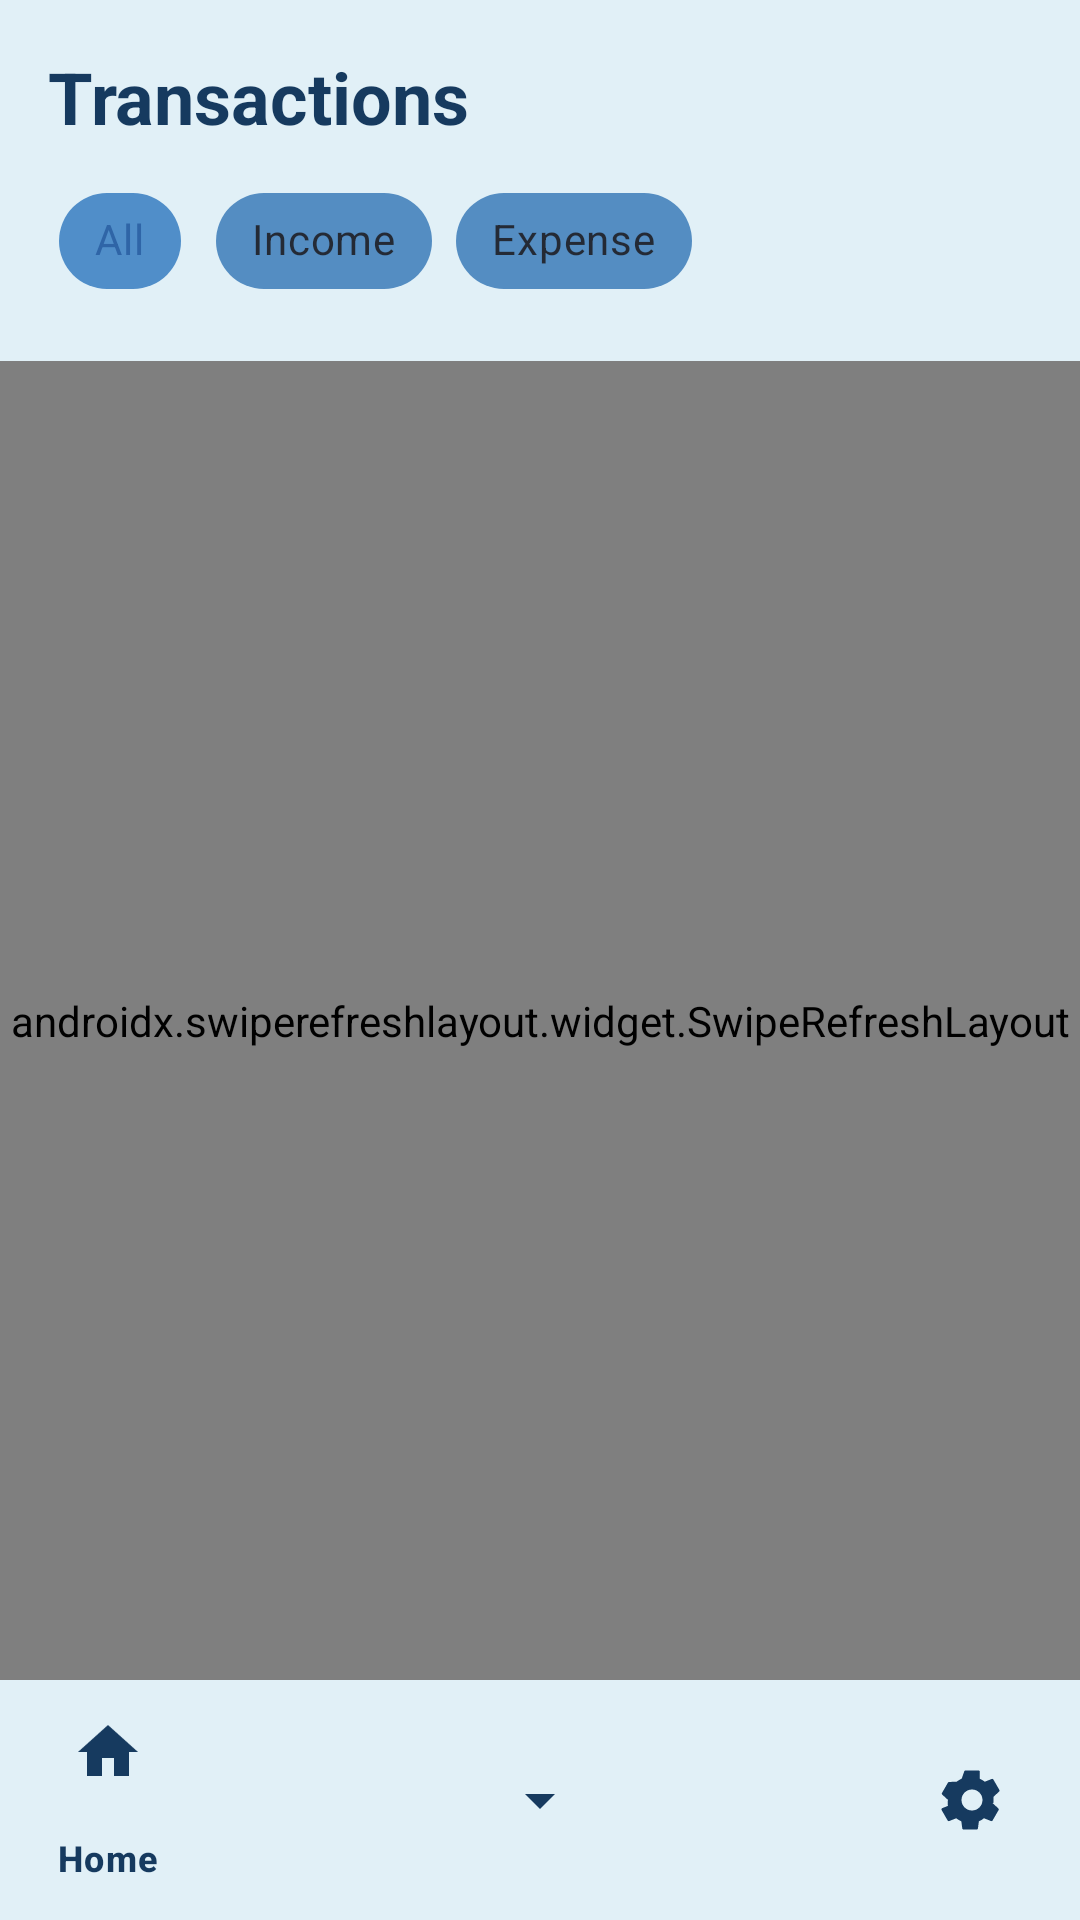

The Android layout XML behind this screen, and the referenced resources:
<!-- AndroidManifest.xml: application theme Theme.TrackMyFunds -->
<!-- res/layout/activity_transactions.xml -->
<?xml version="1.0" encoding="utf-8"?>
<RelativeLayout xmlns:android="http://schemas.android.com/apk/res/android"
    xmlns:tools="http://schemas.android.com/tools"
    xmlns:app="http://schemas.android.com/apk/res-auto"
    android:layout_width="match_parent"
    android:layout_height="match_parent"
    android:background="@color/background_primary"
    tools:context=".TransactionsActivity">

    
    <com.google.android.material.appbar.AppBarLayout
        android:id="@+id/appBarLayout"
        android:layout_width="match_parent"
        android:layout_height="wrap_content"
        android:background="@color/background_primary"
        android:elevation="0dp">

        <RelativeLayout
            android:layout_width="match_parent"
            android:layout_height="wrap_content"
            android:padding="16dp">

            <TextView
                android:id="@+id/transactionsTitle"
                android:layout_width="wrap_content"
                android:layout_height="wrap_content"
                android:text="@string/transaction"
                android:textSize="24sp"
                android:textStyle="bold"
                android:textColor="@color/accent_secondary"/>

            <com.google.android.material.chip.ChipGroup
                android:id="@+id/filterChipGroup"
                android:layout_width="wrap_content"
                android:layout_height="wrap_content"
                android:layout_below="@id/transactionsTitle"
                android:layout_marginTop="8dp"
                app:singleSelection="true">

                <com.google.android.material.chip.Chip
                    android:id="@+id/allChip"
                    android:layout_width="wrap_content"
                    android:layout_height="wrap_content"
                    android:text="All"
                    android:checked="true"
                    style="@style/Widget.MaterialComponents.Chip.Choice"/>

                <com.google.android.material.chip.Chip
                    android:id="@+id/incomeChip"
                    android:layout_width="wrap_content"
                    android:layout_height="wrap_content"
                    android:text="@string/income"
                    style="@style/Widget.MaterialComponents.Chip.Choice"/>

                <com.google.android.material.chip.Chip
                    android:id="@+id/expenseChip"
                    android:layout_width="wrap_content"
                    android:layout_height="wrap_content"
                    android:text="@string/expense"
                    style="@style/Widget.MaterialComponents.Chip.Choice"/>
            </com.google.android.material.chip.ChipGroup>
        </RelativeLayout>
    </com.google.android.material.appbar.AppBarLayout>

    
    <LinearLayout
        android:id="@+id/emptyStateLayout"
        android:layout_width="match_parent"
        android:layout_height="wrap_content"
        android:layout_centerInParent="true"
        android:orientation="vertical"
        android:gravity="center"
        android:visibility="gone">

        <ImageView
            android:layout_width="120dp"
            android:layout_height="120dp"
            android:src="@drawable/ic_transactions"
            android:alpha="0.5"
            app:tint="@color/accent_primary"/>

        <TextView
            android:layout_width="wrap_content"
            android:layout_height="wrap_content"
            android:text="No transactions yet"
            android:textSize="18sp"
            android:textColor="@color/accent_secondary"
            android:layout_marginTop="16dp"/>

        <com.google.android.material.button.MaterialButton
            android:id="@+id/addTransactionButton"
            android:layout_width="wrap_content"
            android:layout_height="wrap_content"
            android:text="Add Transaction"
            android:textAllCaps="false"
            android:layout_marginTop="8dp"
            app:cornerRadius="8dp"
            android:backgroundTint="@color/accent_primary"/>
    </LinearLayout>

    
    <androidx.swiperefreshlayout.widget.SwipeRefreshLayout
        android:id="@+id/swipeRefreshLayout"
        android:layout_width="match_parent"
        android:layout_height="match_parent"
        android:layout_below="@id/appBarLayout"
        android:layout_above="@id/bottomNavigationView">

        <androidx.recyclerview.widget.RecyclerView
            android:id="@+id/transactionsRecyclerView"
            android:layout_width="match_parent"
            android:layout_height="match_parent"
            android:clipToPadding="false"
            android:paddingHorizontal="16dp"
            android:paddingTop="8dp"
            android:paddingBottom="8dp"/>

    </androidx.swiperefreshlayout.widget.SwipeRefreshLayout>

    <com.google.android.material.bottomnavigation.BottomNavigationView
        android:id="@+id/bottomNavigationView"
        android:layout_width="match_parent"
        android:layout_height="wrap_content"
        android:layout_alignParentBottom="true"
        android:background="@color/background_primary"
        app:itemIconTint="@color/accent_secondary"
        app:itemTextColor="@color/accent_secondary"
        app:menu="@menu/bottom_nav_menu"/>

</RelativeLayout>
<!-- resources referenced by this layout -->
<resources>
  <color name="accent_primary">#2F65A7</color>
  <color name="accent_secondary">#163A5F</color>
  <color name="background_primary">#E1F0F7</color>
  <!-- drawable ic_transactions (drawable) -->
  <vector xmlns:android="http://schemas.android.com/apk/res/android"
      android:width="24dp"
      android:height="24dp"
      android:viewportWidth="24"
      android:viewportHeight="24">
      <path
          android:fillColor="#000000"
          android:pathData="M7 10l5 5 5-5z"/>
  </vector>
  <string name="expense">Expense</string>
  <string name="income">Income</string>
  <string name="transaction">Transactions</string>
  <style name="Theme.TrackMyFunds" parent="Base.Theme.TrackMyFunds" />
  <style name="Base.Theme.TrackMyFunds" parent="Theme.Material3.DayNight.NoActionBar">
      
      <item name="android:windowBackground">@color/background_primary</item>
      <item name="colorPrimary">@color/accent_primary</item>
      <item name="colorPrimaryVariant">@color/accent_primary_light</item>
      <item name="colorSecondary">@color/accent_secondary</item>
      <item name="colorSecondaryVariant">@color/accent_secondary_light</item>
      <item name="colorSurface">@color/background_secondary</item>
      <item name="colorError">@color/error_color</item>
  
      
      <item name="android:statusBarColor">@color/accent_secondary</item>
      <item name="android:navigationBarColor">@color/background_primary</item>
  
      
      <item name="android:textColorPrimary">@color/text_primary</item>
      <item name="android:textColorSecondary">@color/text_secondary</item>
  
      
      <item name="textInputStyle">@style/Widget.VaultVision.TextInputLayout</item>
      <item name="materialButtonStyle">@style/Widget.VaultVision.Button</item>
      <item name="materialCardViewStyle">@style/Widget.VaultVision.CardView</item>
  </style>
  <color name="accent_primary_light">#5B9BD5</color>
  <color name="accent_secondary_light">#2F65A7</color>
  <color name="background_secondary">#5B9BD5</color>
  <color name="error_color">#FF5252</color>
  <color name="text_primary">#163A5F</color>
  <color name="text_secondary">#2F65A7</color>
  <style name="Widget.VaultVision.TextInputLayout" parent="Widget.MaterialComponents.TextInputLayout.OutlinedBox">
      <item name="boxStrokeColor">@color/accent_primary</item>
      <item name="hintTextColor">@color/accent_secondary</item>
      <item name="android:textColorHint">@color/text_secondary</item>
      <item name="errorTextColor">@color/error_color</item>
      <item name="helperTextTextColor">@color/text_secondary</item>
      <item name="startIconTint">@color/accent_secondary</item>
      <item name="endIconTint">@color/accent_secondary</item>
  </style>
  <style name="Widget.VaultVision.Button" parent="Widget.MaterialComponents.Button">
      <item name="backgroundTint">@color/accent_secondary</item>
      <item name="android:textColor">@color/white</item>
      <item name="rippleColor">@color/accent_primary</item>
      <item name="cornerRadius">8dp</item>
  </style>
  <style name="Widget.VaultVision.CardView" parent="Widget.MaterialComponents.CardView">
      <item name="cardBackgroundColor">@color/background_secondary</item>
      <item name="cardElevation">4dp</item>
      <item name="cornerRadius">16dp</item>
      <item name="strokeColor">@color/accent_primary</item>
      <item name="strokeWidth">1dp</item>
  </style>
  <color name="white">#FFFFFFFF</color>
</resources>
